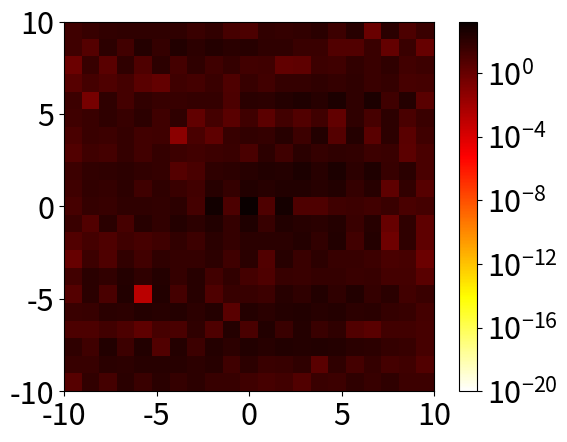
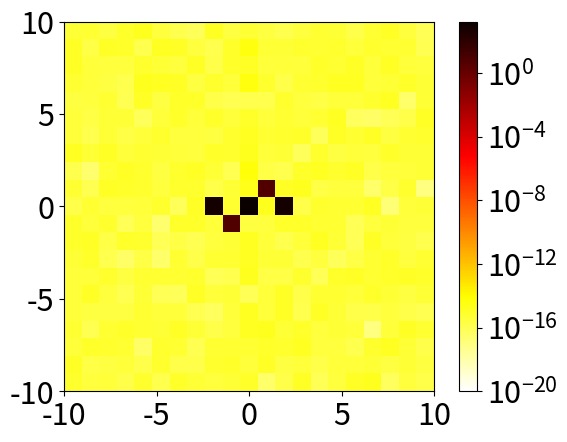

Recreate these plots in Python, in order.
J = 10
L = 10
dim = 2

Sigma = 0.26
Kappa = 0.3

TolLie = 1e-20
TolMin = 1e-20
TolMax = 1e+6
MaxLie = 500000

maxA = 3e3

N = [(1, 1), (1, 0)]
Eigenvalues = [-0.618033988749895, 1.618033988749895]
Omega0 = (Eigenvalues[0], 1.0)
Omega = [1.0, 0.0]
K = ((0, 1, 0), (0, 1, 1))
K_amp = (50, 50)

import numpy as xp
from numpy import linalg as LA
import matplotlib.pyplot as plt
import matplotlib.colors as colors
import scipy.signal as sps
import time

precision_ = xp.float64
zero_ = dim * (0,)
one_ = dim * (1,)
L_ = dim * (L,)
nL_ = dim * (-L,)
axis_dim = tuple(range(1, dim+1))
reshape_J = (1,) + dim * (2*L+1,)
reshape_L = (J+1,) + dim * (1,)
reshape_Le = (J+1,) + dim * (1,) + (1,) + dim * (1,)
reshape_Je = (1,) + dim * (2*L+1,) + (1,) + dim * (1,)
reshape_oa = (J+1,) + dim * (1,) + (J+1,) + dim * (1,)
reshape_cs = (1,) + dim * (2*L+1,) + (1,) + dim * (2*L+1,)
reshape_t = (J+1,) + dim * (2*L+1,) + (1,) + dim * (1,)
reshape_av = (1,) + dim * (1,) + (J+1,) + dim * (1,)
sum_dim = tuple(range(dim+1))
conv_dim = xp.index_exp[:J+1] + dim * xp.index_exp[L:3*L+1]

J_ = xp.arange(J+1, dtype=precision_).reshape(reshape_L)
Je_ = xp.arange(J+1, dtype=precision_).reshape(reshape_Le)
indx = dim * (xp.hstack((xp.arange(0, L+1), xp.arange(-L, 0))),)
nu = xp.meshgrid(*indx, indexing='ij')
norm_nu = LA.norm(nu, axis=0).reshape(reshape_J)
omega_0 = xp.asarray(Omega0, dtype=precision_)
omega_0_nu = xp.einsum('i,i...->...', omega_0, nu).reshape(reshape_J)
omega_0_nu_e = omega_0_nu.reshape(reshape_Je)

comp_im = Sigma * xp.repeat(norm_nu, J+1, axis=0) + Kappa * J_
omega_0_nu_ = xp.repeat(xp.abs(omega_0_nu), J+1, axis=0) / xp.sqrt((omega_0 ** 2).sum())
iminus = omega_0_nu_ > comp_im

oa_vec = 2.0 * maxA * xp.random.rand(J+1) - maxA
oa_mat = xp.vander(oa_vec, increasing=True).transpose().reshape(reshape_oa)
oa_vec = oa_vec.reshape(reshape_av)
indx = 2 * dim * (xp.hstack((xp.arange(0, L+1), xp.arange(-L, 0))),)
nu_nu = xp.meshgrid(*indx, indexing='ij')
nu_phi = (2.0 * xp.pi * sum(nu_nu[k] * nu_nu[k+dim] for k in range(dim)) / precision_(2*L+1)).reshape(reshape_cs)
exp_nu = xp.exp(1j * nu_phi)
oa_cos = oa_mat * xp.cos(nu_phi)
oa_sin = oa_mat * xp.sin(nu_phi)

class Hamiltonian:
    def __init__(self, omega, f, error='', count=0):
        self.Omega = omega
        self.f = f
        self.error = error
        self.count = count

def Lie_transf(h, y):
    omega_nu = xp.einsum('i,i...->...', h.Omega, nu).reshape(reshape_J)
    f_ = h.f.copy()
    ao2 = - f_[1][zero_] / (2.0 * f_[2][zero_])
    y_ = y.copy()
    y_t = xp.roll(y_ * J_, -1, axis=0)
    f_t = xp.roll(f_ * J_, -1, axis=0)
    y_o = omega_nu * y_
    f_o = omega_nu * f_
    sh_ = ao2 * f_t - omega_0_nu * y_ + conv_product(y_t, f_o) - conv_product(y_o, f_t)
    k_ = 2
    while (TolMax > norm(sh_) > TolLie) and (TolMax > norm(f_) > TolMin) and (k_ < MaxLie):
        f_ += sh_
        sh_t = xp.roll(sh_ * J_, -1, axis=0)
        sh_o = omega_nu * sh_
        sh_ = (ao2 * sh_t + conv_product(y_t, sh_o) - conv_product(y_o, sh_t)) / precision_(k_)
        k_ += 1
    return f_

def type2_transf(h, y):
    omega_nu = xp.einsum('i,i...->...', h.Omega, nu).reshape(reshape_Je)
    ao2 = - h.f[1][zero_] / (2.0 * h.f[2][zero_])
    f_ = h.f.copy().reshape(reshape_t)
    y_t = xp.sum(xp.roll(y * J_, -1, axis=0) * oa_sin, axis=sum_dim)
    y_ = y.reshape(reshape_t) * oa_cos
    coeff_f = xp.moveaxis(xp.power(oa_vec + xp.sum(omega_nu * y_, axis=sum_dim) - ao2, Je_) * exp_nu, range(dim+1), range(-dim-1, 0))
    coeff_g = xp.sum(oa_mat * xp.cos(nu_phi + omega_nu * y_t) * f_ - omega_0_nu_e * y_, axis=sum_dim)
    return LA.tensorsolve(coeff_f, coeff_g)

def generating_function(h):
    omega_nu = xp.einsum('i,i...->...', h.Omega, nu).reshape(reshape_J)
    f_ = h.f
    y_ = xp.zeros_like(h.f)
    y_[0][iminus[0]] = f_[0][iminus[0]] / omega_0_nu[0][iminus[0]]
    for m in range(1, J+1):
        y_[m][iminus[m]] = (f_[m][iminus[m]] - 2.0 * f_[2][zero_] * omega_nu[0][iminus[m]] * y_[m-1][iminus[m]])\
                            / omega_0_nu[0][iminus[m]]
    return y_

def conv_product(fun1, fun2):
    fun1_ = xp.roll(fun1, L_, axis=axis_dim)
    fun2_ = xp.roll(fun2, L_, axis=axis_dim)
    fun3_ = sps.convolve(fun1_, fun2_, mode='full', method='auto')
    return xp.roll(fun3_[conv_dim], nL_, axis=axis_dim)

def sym(fun):
    fun_ = (fun + xp.roll(xp.flip(fun, axis=axis_dim), 1, axis=axis_dim).conj()) / 2.0
    fun_[0][zero_] = 0.0
    return fun_

def norm(fun):
    return xp.abs(fun).max()

def generate_1Hamiltonian(k_modes, k_amp, omega, symmetric=False):
    f_ = xp.zeros((J+1,) + dim * (2*L+1,), dtype=precision_)
    if k_amp == 'random':
        for it in range(len(k_modes)):
            f_[k_modes[it]] = 2.0 * xp.random.random() - 1.0
    else:
        for it in range(len(k_modes)):
            f_[k_modes[it]] = k_amp[it]
    if symmetric:
        f_ = sym(f_)
    f_[2][zero_] = 0.5
    return Hamiltonian(omega, f_)

def plotf(fun, plot_results=True):
    plt.rcParams.update({'font.size': 22})
    if dim == 2 and plot_results:
        fig, ax = plt.subplots(1,1)
        ax.set_xlim(-L, L)
        ax.set_ylim(-L, L)
        color_map = 'hot_r'
        im = ax.imshow(xp.abs(xp.roll(fun, (L, L), axis=(0,1))).transpose(), origin='lower', extent=[-L, L, -L, L], \
                        norm=colors.LogNorm(vmin=TolMin, vmax=xp.abs(fun).max()), cmap=color_map)
        fig.colorbar(im, orientation='vertical')
    elif dim == 3 and plot_results:
        Y, Z = xp.meshgrid(xp.arange(-L, L+1), xp.arange(-L, L+1))
        X = xp.zeros_like(Y)
        fig = plt.figure()
        ax = fig.gca(projection='3d')
        ax.set_box_aspect((5/3, 1/3, 1/3))
        norm_c = colors.LogNorm(vmin=TolMin, vmax=xp.abs(fun).max())
        for k_ in range(-L, L+1):
            A = xp.abs(xp.roll(fun[k_, :, :], (L,L), axis=(0,1)))
            ax.plot_surface(X + k_, Y, Z, rstride=1, cstride=1, facecolors=cm.hot(norm_c(A)), alpha=0.4, linewidth=0.0, \
                            shade=False)
        ax.set_xticks((-L,0,L))
        ax.set_yticks((-L,0,L))
        ax.set_zticks((-L,0,L))
        ax.set_xlim((-L-1/2, L+1/2))
        ax.set_ylim((-L-1/2, L+1/2))
        ax.set_zlim((-L-1/2, L+1/2))
        ax.view_init(elev=20, azim=120)
    plt.pause(1e-17)

if __name__ == '__main__':
    h = generate_1Hamiltonian(K, K_amp, Omega, symmetric=True)
    y = generating_function(h)
    start = time.time()
    f1 = Lie_transf(h, y)
    end = time.time()
    print(end-start)
    start = time.time()
    f2 = type2_transf(h, y)
    end=time.time()
    print(end-start)
    plotf(f1[0])
    plotf(f2[0])
    plt.show()
